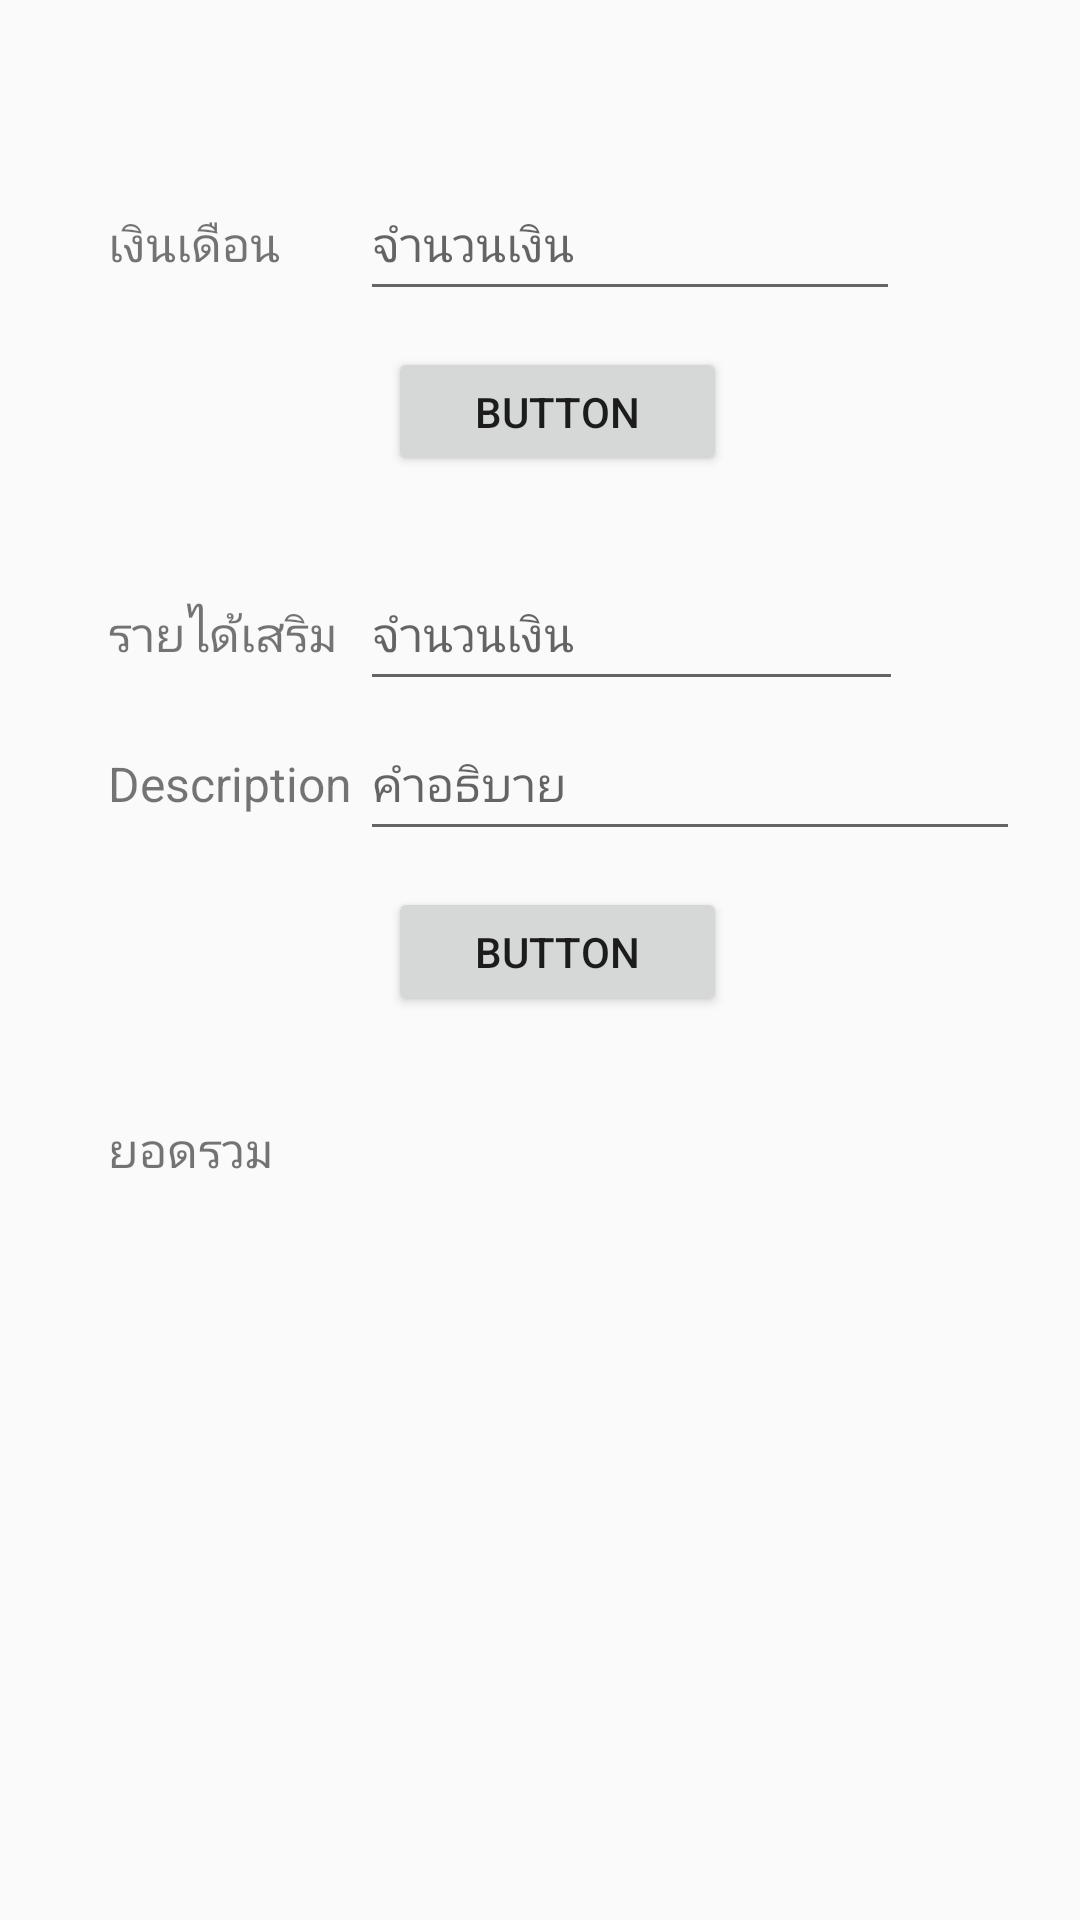

Layout XML and referenced resources for this Android screen:
<!-- AndroidManifest.xml: application theme AppTheme -->
<!-- res/layout/activity_add__income.xml -->
<?xml version="1.0" encoding="utf-8"?>

<android.support.constraint.ConstraintLayout xmlns:android="http://schemas.android.com/apk/res/android"
    xmlns:app="http://schemas.android.com/apk/res-auto"
    xmlns:tools="http://schemas.android.com/tools"
    android:layout_width="match_parent"
    android:layout_height="match_parent"
    tools:context=".add_Income">

    
    <TextView
        android:id="@+id/Income"
        android:layout_width="wrap_content"
        android:layout_height="wrap_content"
        android:layout_marginStart="36dp"
        android:layout_marginLeft="36dp"
        android:layout_marginTop="70dp"
        android:text="เงินเดือน"
        android:textSize="@dimen/size16"
        app:layout_constraintStart_toStartOf="parent"
        app:layout_constraintTop_toTopOf="parent" />

    <EditText
        android:id="@+id/input_monthlyIncome"
        android:layout_width="180dp"
        android:layout_height="48dp"
        android:layout_marginStart="120dp"
        android:layout_marginLeft="120dp"
        android:ems="10"
        android:hint="จำนวนเงิน"
        android:inputType="textPersonName"
        android:textSize="@dimen/size16"
        app:layout_constraintBaseline_toBaselineOf="@id/Income"
        app:layout_constraintStart_toStartOf="parent" />

    <Button
        android:id="@+id/btnmo_Income"
        android:layout_width="113dp"
        android:layout_height="43dp"
        android:layout_marginStart="36dp"
        android:layout_marginLeft="36dp"
        android:layout_marginTop="12dp"
        android:text="Button"
        app:layout_constraintStart_toEndOf="@+id/Income"
        app:layout_constraintTop_toBottomOf="@+id/input_monthlyIncome" />

    

    <TextView
        android:id="@+id/Description"
        android:layout_width="wrap_content"
        android:layout_height="wrap_content"
        android:layout_marginStart="36dp"
        android:layout_marginLeft="36dp"
        android:layout_marginTop="28dp"
        android:text="Description"
        android:textSize="@dimen/size16"
        app:layout_constraintStart_toStartOf="parent"
        app:layout_constraintTop_toBottomOf="@+id/additional_Income" />

    <EditText
        android:id="@+id/input_Description"
        android:layout_width="220dp"
        android:layout_height="48dp"
        android:layout_marginLeft="120dp"
        android:ems="10"
        android:hint="คำอธิบาย"
        android:inputType="textMultiLine"
        android:textSize="@dimen/size16"
        app:layout_constraintBaseline_toBaselineOf="@+id/Description"
        app:layout_constraintStart_toStartOf="parent" />

    <Button
        android:id="@+id/btn_insetadditionalIncome"
        android:layout_width="113dp"
        android:layout_height="43dp"
        android:layout_marginStart="36dp"
        android:layout_marginLeft="36dp"
        android:layout_marginTop="12dp"
        android:text="Button"
        app:layout_constraintStart_toEndOf="@+id/Income"
        app:layout_constraintTop_toBottomOf="@+id/input_Description" />

    <EditText
        android:id="@+id/input_additionalIncome"
        android:layout_width="181dp"
        android:layout_height="48dp"
        android:layout_marginStart="120dp"
        android:layout_marginLeft="120dp"
        android:ems="10"
        android:hint="จำนวนเงิน"
        android:inputType="textPersonName"
        android:textSize="@dimen/size16"
        app:layout_constraintBaseline_toBaselineOf="@+id/additional_Income"
        app:layout_constraintStart_toStartOf="parent" />

    <TextView
        android:id="@+id/additional_Income"
        android:layout_width="wrap_content"
        android:layout_height="wrap_content"
        android:layout_marginStart="36dp"
        android:layout_marginLeft="36dp"
        android:layout_marginTop="200dp"
        android:text="รายได้เสริม"
        android:textSize="@dimen/size16"
        app:layout_constraintStart_toStartOf="parent"
        app:layout_constraintTop_toTopOf="parent" />

    

    <TextView
        android:id="@+id/total_income"
        android:layout_width="wrap_content"
        android:layout_height="wrap_content"
        android:layout_marginStart="36dp"
        android:layout_marginLeft="36dp"
        android:layout_marginTop="100dp"
        android:text="ยอดรวม"
        android:textSize="@dimen/size16"
        app:layout_constraintStart_toStartOf="parent"
        app:layout_constraintTop_toBottomOf="@+id/Description" />

</android.support.constraint.ConstraintLayout>
<!-- resources referenced by this layout -->
<resources>
  <dimen name="size16">16sp</dimen>
  <style name="AppTheme" parent="Theme.AppCompat.Light.DarkActionBar">
          
          <item name="colorPrimary">@color/colorPrimary</item>
          <item name="colorPrimaryDark">@color/colorPrimaryDark</item>
          <item name="colorAccent">@color/colorAccent</item>
          <item name="android:textViewStyle">@style/TextViewCustomFont</item>
      </style>
  <color name="colorPrimary">#322c2c</color>
  <color name="colorPrimaryDark">#705f5f</color>
  <color name="colorAccent">#705f5f</color>
  <style name="TextViewCustomFont" parent="android:Widget.TextView">
          <item name="fontPath">EkkamaiStandardLight.ttf</item>
      </style>
</resources>
